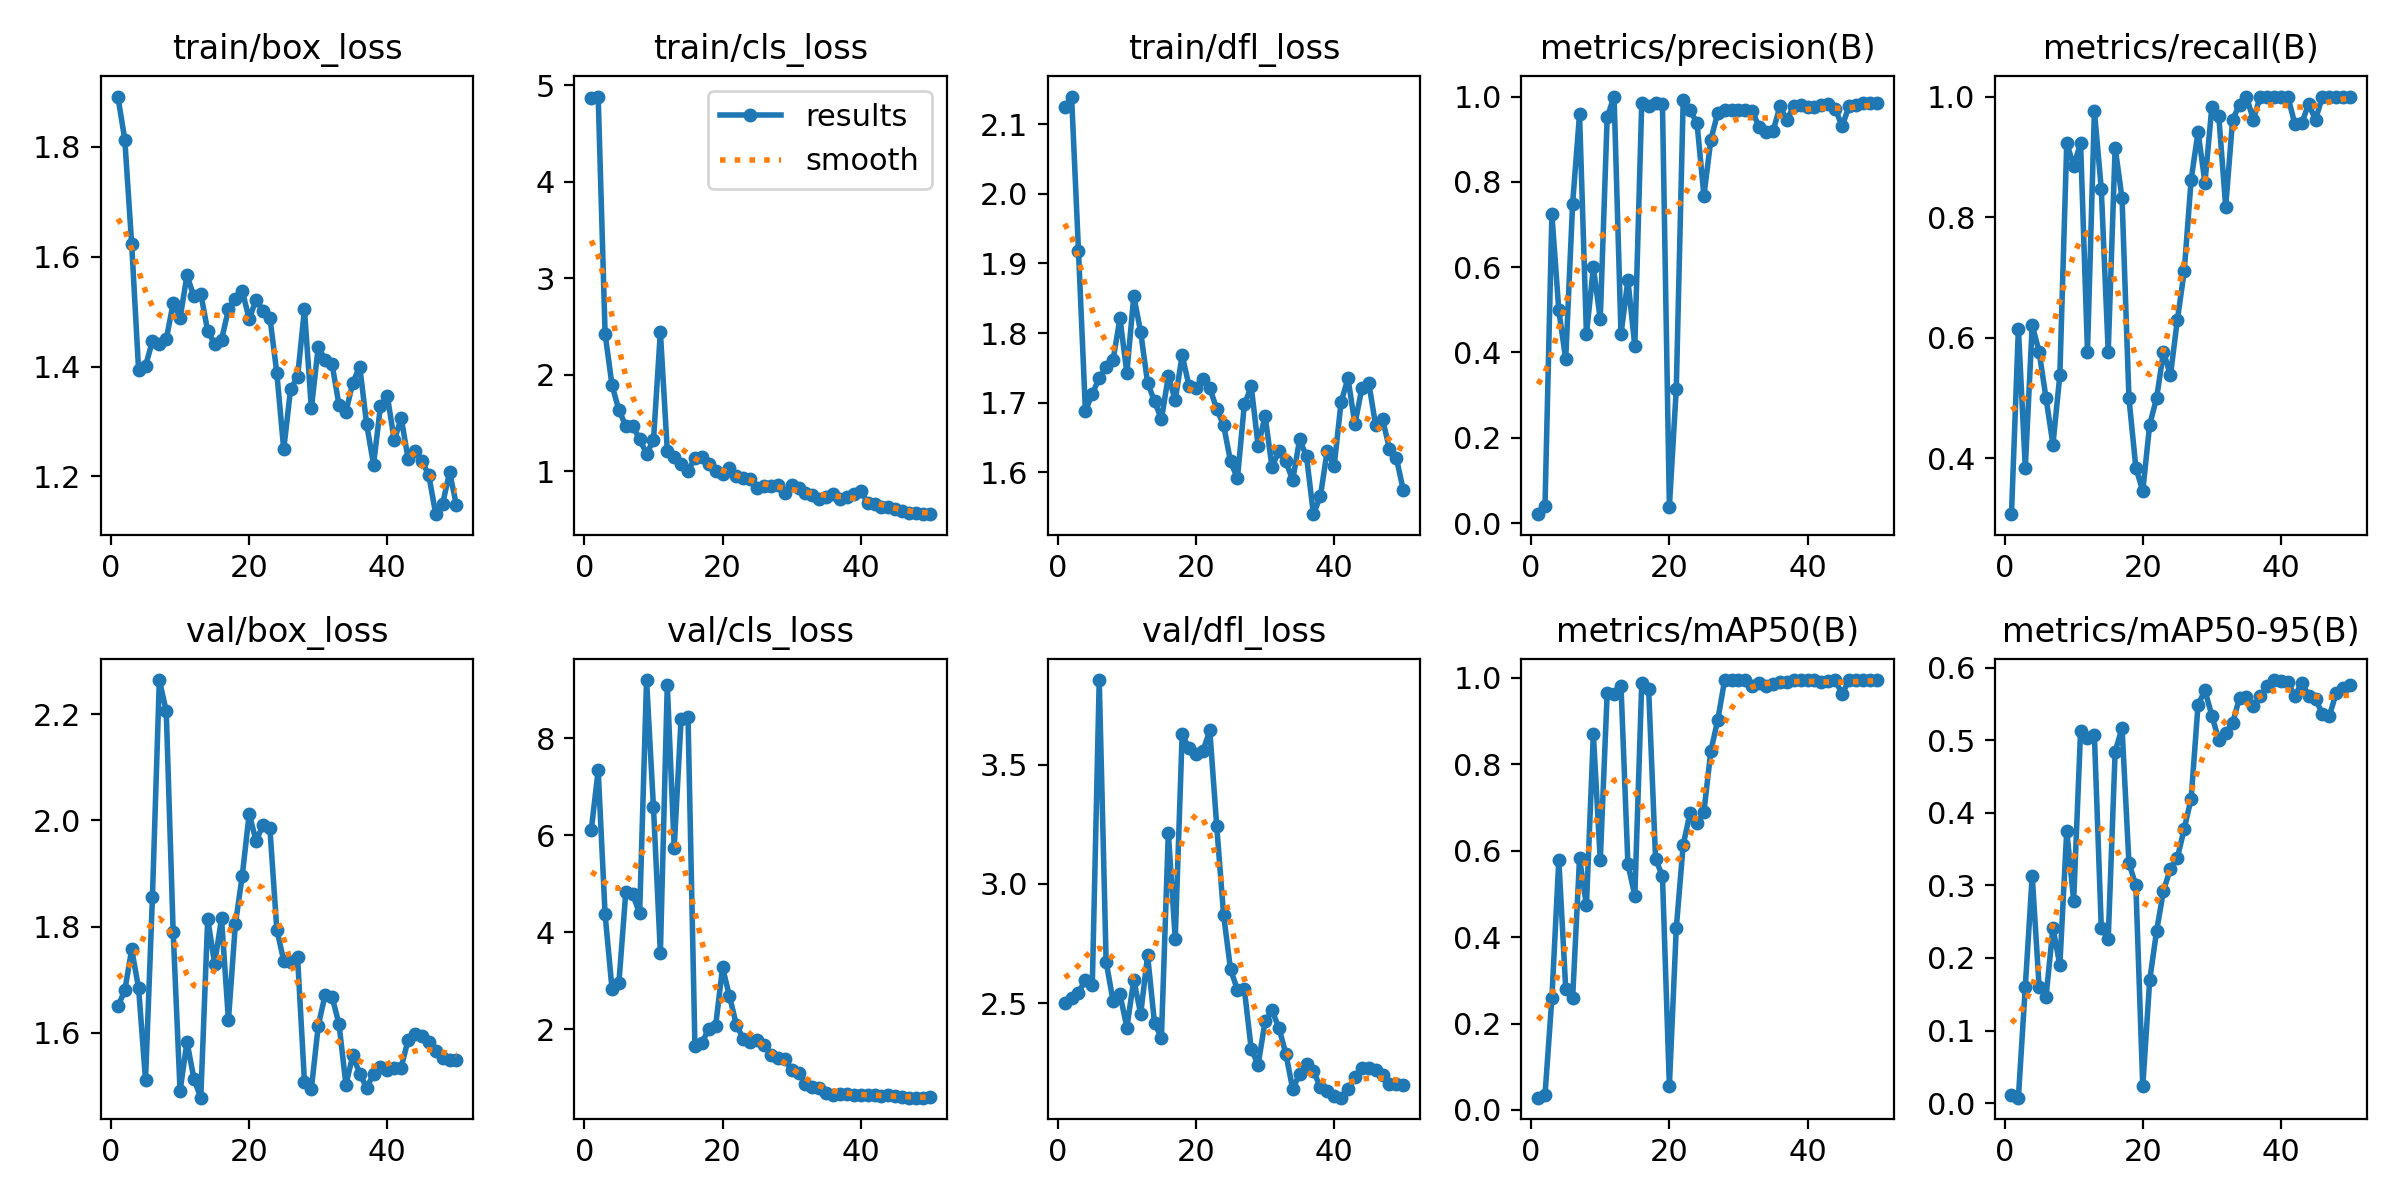

Values plotted in this chart, from the file beside it:
epoch, time, train/box_loss, train/cls_loss, train/dfl_loss, metrics/precision(B), metrics/recall(B), metrics/mAP50(B), metrics/mAP50-95(B), val/box_loss, val/cls_loss, val/dfl_loss, lr/pg0, lr/pg1, lr/pg2
1, 4.006, 1.892, 4.874, 2.124, 0.02097, 0.3077, 0.02833, 0.01119, 1.65, 6.11, 2.499, 8.335e-05, 8.335e-05, 8.335e-05
2, 7.521, 1.813, 4.884, 2.139, 0.0393, 0.6154, 0.0339, 0.00749, 1.68, 7.342, 2.52, 0.0001797, 0.0001797, 0.0001797
3, 9.634, 1.623, 2.423, 1.918, 0.7239, 0.3846, 0.2595, 0.1603, 1.757, 4.37, 2.544, 0.0002722, 0.0002722, 0.0002722
4, 11.45, 1.393, 1.893, 1.688, 0.4986, 0.6211, 0.5788, 0.3131, 1.685, 2.838, 2.597, 0.0003606, 0.0003606, 0.0003606
5, 13.25, 1.401, 1.629, 1.713, 0.3842, 0.5769, 0.2808, 0.1605, 1.511, 2.967, 2.578, 0.0004451, 0.0004451, 0.0004451
6, 14.98, 1.446, 1.47, 1.736, 0.7491, 0.5, 0.2587, 0.1462, 1.856, 4.836, 3.856, 0.0005257, 0.0005257, 0.0005257
7, 16.68, 1.441, 1.467, 1.751, 0.9583, 0.4231, 0.5823, 0.2414, 2.264, 4.783, 2.673, 0.0006023, 0.0006023, 0.0006023
8, 18.42, 1.449, 1.329, 1.761, 0.4426, 0.5385, 0.4732, 0.1902, 2.206, 4.389, 2.508, 0.0006749, 0.0006749, 0.0006749
9, 20.12, 1.516, 1.18, 1.821, 0.5995, 0.9231, 0.8702, 0.3752, 1.791, 9.199, 2.537, 0.0007436, 0.0007436, 0.0007436
10, 21.78, 1.488, 1.318, 1.743, 0.478, 0.8846, 0.5776, 0.2787, 1.491, 6.577, 2.397, 0.0008083, 0.0008083, 0.0008083
11, 23.4, 1.566, 2.444, 1.853, 0.9514, 0.9231, 0.9647, 0.5124, 1.583, 3.575, 2.597, 0.000869, 0.000869, 0.000869
12, 25.13, 1.528, 1.213, 1.801, 1, 0.5769, 0.962, 0.5033, 1.514, 9.101, 2.455, 0.0009258, 0.0009258, 0.0009258
13, 27.03, 1.533, 1.15, 1.728, 0.4429, 0.9765, 0.9815, 0.5068, 1.478, 5.744, 2.7, 0.0009786, 0.0009786, 0.0009786
14, 28.74, 1.465, 1.073, 1.702, 0.5694, 0.8461, 0.5693, 0.2409, 1.815, 8.402, 2.416, 0.001027, 0.001027, 0.001027
15, 30.43, 1.442, 1.002, 1.676, 0.4155, 0.5769, 0.496, 0.2261, 1.73, 8.438, 2.354, 0.001072, 0.001072, 0.001072
16, 32.12, 1.449, 1.137, 1.738, 0.9841, 0.9152, 0.9873, 0.4838, 1.816, 1.654, 3.215, 0.001113, 0.001113, 0.001113
17, 33.85, 1.504, 1.144, 1.704, 0.9767, 0.8314, 0.9747, 0.5169, 1.624, 1.713, 2.77, 0.001139, 0.001139, 0.001139
18, 35.64, 1.523, 1.075, 1.768, 0.9855, 0.5, 0.5818, 0.3306, 1.804, 2.019, 3.628, 0.001106, 0.001106, 0.001106
19, 37.27, 1.538, 1.003, 1.724, 0.982, 0.3846, 0.5405, 0.3001, 1.896, 2.08, 3.569, 0.001073, 0.001073, 0.001073
20, 39.05, 1.487, 0.9666, 1.722, 0.03876, 0.3462, 0.05558, 0.02291, 2.012, 3.277, 3.545, 0.00104, 0.00104, 0.00104
21, 40.75, 1.522, 1.029, 1.734, 0.3144, 0.4561, 0.4203, 0.169, 1.962, 2.686, 3.558, 0.001007, 0.001007, 0.001007
22, 42.45, 1.502, 0.9527, 1.721, 0.9929, 0.5, 0.6136, 0.237, 1.991, 2.096, 3.645, 0.0009739, 0.0009739, 0.0009739
23, 44.16, 1.489, 0.9243, 1.691, 0.968, 0.5769, 0.6879, 0.2927, 1.985, 1.807, 3.244, 0.0009409, 0.0009409, 0.0009409
24, 45.97, 1.389, 0.9205, 1.668, 0.9379, 0.5378, 0.6634, 0.3229, 1.795, 1.751, 2.87, 0.0009078, 0.0009078, 0.0009078
25, 47.66, 1.249, 0.8217, 1.616, 0.7674, 0.6291, 0.69, 0.3375, 1.736, 1.787, 2.642, 0.0008748, 0.0008748, 0.0008748
26, 49.37, 1.36, 0.8463, 1.591, 0.8987, 0.7106, 0.8308, 0.378, 1.734, 1.685, 2.555, 0.0008418, 0.0008418, 0.0008418
27, 51.15, 1.38, 0.8492, 1.698, 0.9615, 0.8622, 0.9021, 0.4194, 1.743, 1.479, 2.558, 0.0008088, 0.0008088, 0.0008088
28, 52.8, 1.504, 0.8536, 1.723, 0.9693, 0.9414, 0.995, 0.5489, 1.508, 1.422, 2.306, 0.0007758, 0.0007758, 0.0007758
29, 54.42, 1.324, 0.7698, 1.637, 0.969, 0.8573, 0.995, 0.5685, 1.495, 1.398, 2.241, 0.0007428, 0.0007428, 0.0007428
30, 56.12, 1.436, 0.8568, 1.681, 0.9685, 0.9833, 0.995, 0.5339, 1.614, 1.157, 2.423, 0.0007098, 0.0007098, 0.0007098
31, 57.72, 1.412, 0.8259, 1.608, 0.9696, 0.9677, 0.995, 0.5002, 1.672, 1.093, 2.469, 0.0006768, 0.0006768, 0.0006768
32, 59.36, 1.404, 0.7746, 1.63, 0.965, 0.8172, 0.9822, 0.5098, 1.668, 0.8826, 2.396, 0.0006438, 0.0006438, 0.0006438
33, 60.96, 1.33, 0.749, 1.616, 0.9288, 0.9615, 0.9873, 0.5232, 1.617, 0.8157, 2.288, 0.0006108, 0.0006108, 0.0006108
34, 62.6, 1.318, 0.7106, 1.589, 0.918, 0.9865, 0.9815, 0.5586, 1.503, 0.7873, 2.139, 0.0005778, 0.0005778, 0.0005778
35, 64.22, 1.371, 0.7347, 1.647, 0.9182, 1, 0.9868, 0.5596, 1.558, 0.6977, 2.202, 0.0005448, 0.0005448, 0.0005448
36, 65.86, 1.4, 0.7581, 1.623, 0.9773, 0.9615, 0.9903, 0.5464, 1.523, 0.6579, 2.245, 0.0005118, 0.0005118, 0.0005118
37, 67.58, 1.295, 0.7149, 1.54, 0.9444, 1, 0.9896, 0.5605, 1.497, 0.68, 2.213, 0.0004788, 0.0004788, 0.0004788
38, 69.3, 1.221, 0.7261, 1.566, 0.9788, 1, 0.995, 0.5739, 1.523, 0.6681, 2.148, 0.0004458, 0.0004458, 0.0004458
39, 71.04, 1.328, 0.7602, 1.631, 0.9791, 1, 0.995, 0.5828, 1.536, 0.6571, 2.131, 0.0004127, 0.0004127, 0.0004127
40, 72.84, 1.346, 0.7928, 1.609, 0.9763, 1, 0.995, 0.5818, 1.53, 0.643, 2.11, 0.0003797, 0.0003797, 0.0003797
41, 97.5, 1.265, 0.6688, 1.701, 0.976, 1, 0.995, 0.5805, 1.534, 0.6576, 2.103, 0.0003467, 0.0003467, 0.0003467
42, 99.18, 1.307, 0.661, 1.735, 0.981, 0.9548, 0.9903, 0.5602, 1.535, 0.6487, 2.139, 0.0003137, 0.0003137, 0.0003137
43, 100.8, 1.232, 0.6309, 1.669, 0.9815, 0.9554, 0.9925, 0.5793, 1.587, 0.6373, 2.188, 0.0002807, 0.0002807, 0.0002807
44, 102.5, 1.247, 0.6278, 1.721, 0.9718, 0.9878, 0.995, 0.5612, 1.599, 0.6479, 2.229, 0.0002477, 0.0002477, 0.0002477
45, 104.1, 1.228, 0.6102, 1.729, 0.9302, 0.9615, 0.9627, 0.5563, 1.594, 0.6258, 2.226, 0.0002147, 0.0002147, 0.0002147
46, 106, 1.202, 0.5887, 1.668, 0.9776, 1, 0.995, 0.5365, 1.582, 0.6007, 2.217, 0.0001817, 0.0001817, 0.0001817
47, 107.6, 1.131, 0.5607, 1.677, 0.981, 1, 0.995, 0.5332, 1.567, 0.5943, 2.198, 0.0001487, 0.0001487, 0.0001487
48, 109.3, 1.15, 0.5608, 1.634, 0.9838, 1, 0.995, 0.5654, 1.554, 0.5966, 2.16, 0.0001157, 0.0001157, 0.0001157
49, 111, 1.208, 0.5567, 1.621, 0.9842, 1, 0.995, 0.5712, 1.55, 0.5966, 2.159, 8.26832e-05, 8.26832e-05, 8.26832e-05
50, 112.7, 1.147, 0.5526, 1.575, 0.9845, 1, 0.995, 0.5754, 1.55, 0.6036, 2.157, 4.96766e-05, 4.96766e-05, 4.96766e-05
